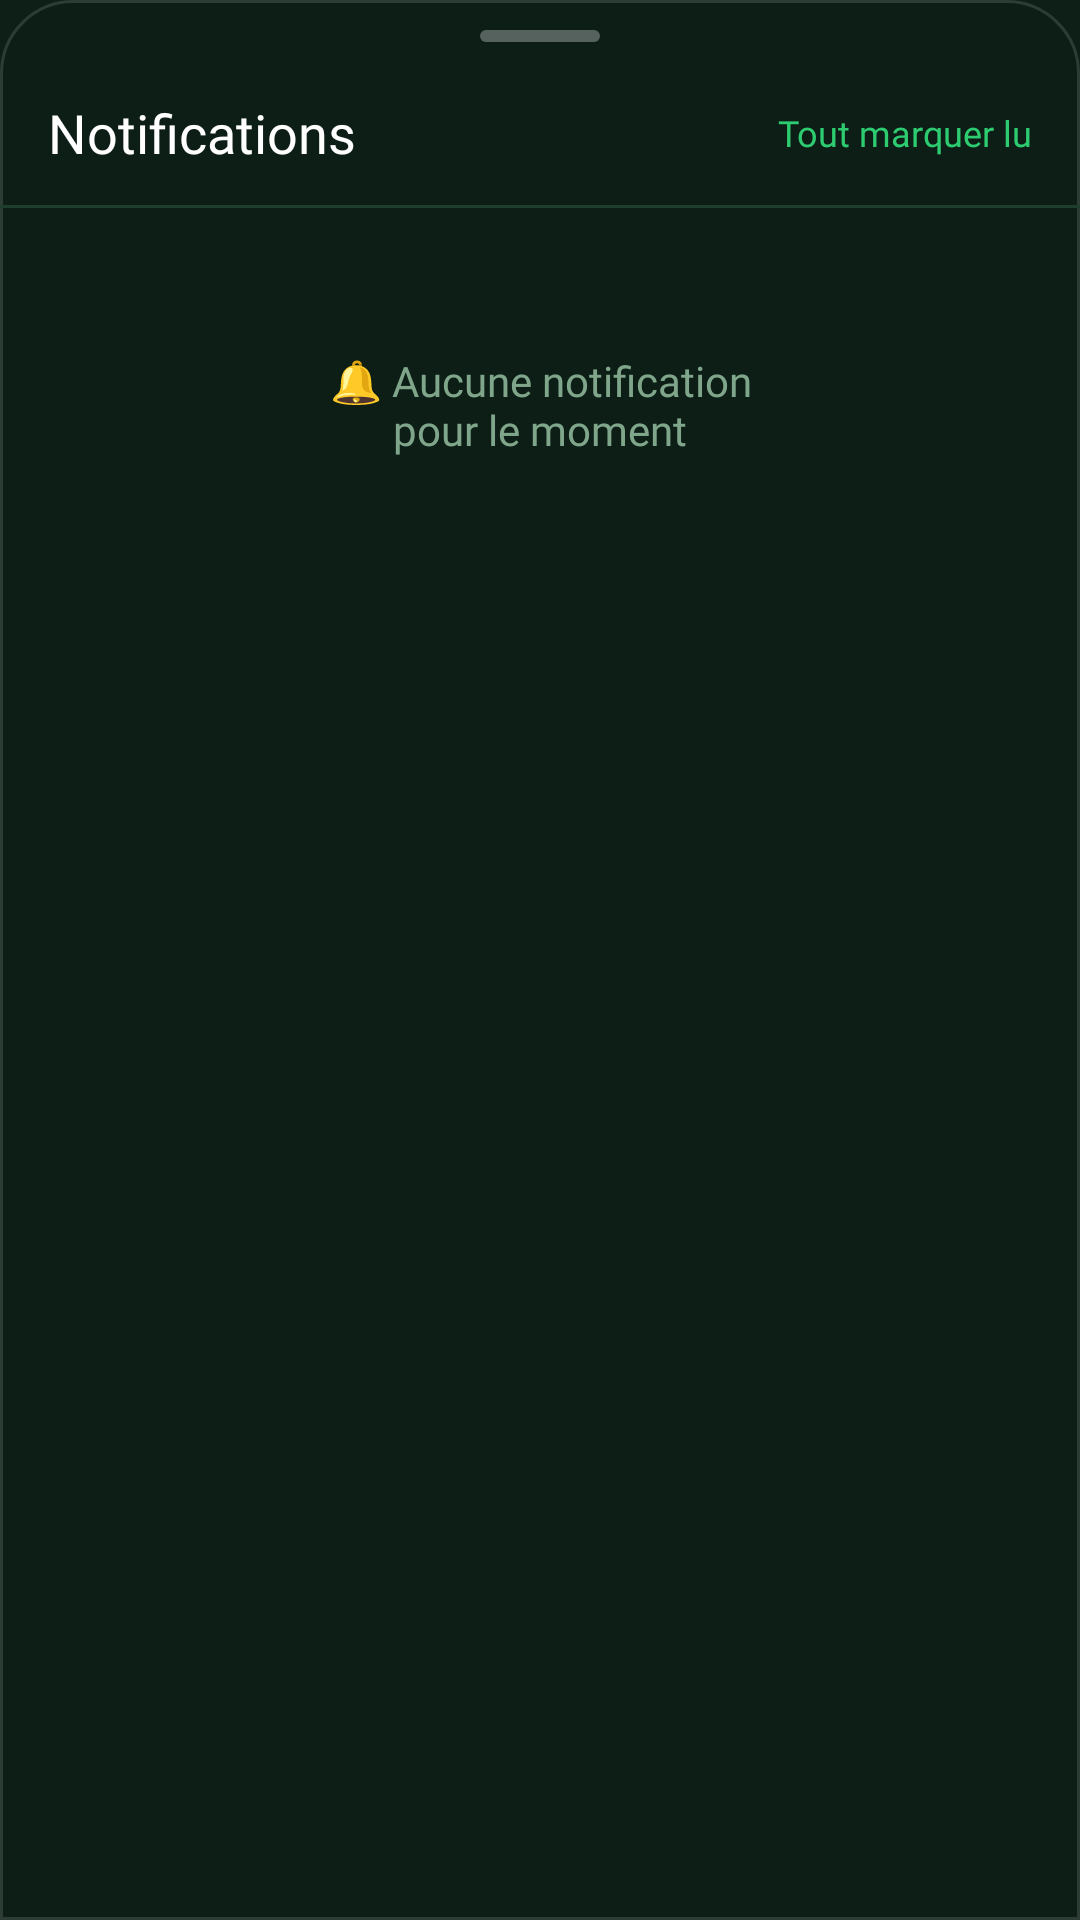

Produce the Android XML layout that renders to this screen, including the resource entries it uses.
<!-- AndroidManifest.xml: application theme Theme.Madinatti -->
<!-- res/layout/bottom_sheet_notifications.xml -->
<?xml version="1.0" encoding="utf-8"?>
<LinearLayout
    xmlns:android="http://schemas.android.com/apk/res/android"
    android:layout_width="match_parent"
    android:layout_height="wrap_content"
    android:orientation="vertical"
    android:background="@drawable/bg_bottom_sheet_glass">


    <View
        android:layout_width="40dp"
        android:layout_height="4dp"
        android:layout_gravity="center_horizontal"
        android:layout_marginTop="10dp"
        android:layout_marginBottom="6dp"
        android:background="@drawable/bg_drag_handle"/>

    <LinearLayout
        android:layout_width="match_parent"
        android:layout_height="wrap_content"
        android:orientation="horizontal"
        android:gravity="center_vertical"
        android:paddingLeft="16dp"
        android:paddingRight="16dp"
        android:paddingTop="12dp"
        android:paddingBottom="12dp"
        >

        <TextView
            android:layout_width="0dp"
            android:layout_height="wrap_content"
            android:layout_weight="1"
            android:text="@string/notifications"
            android:textColor="#FFFFFF"
            android:textSize="18sp"
            android:fontFamily="@font/poppins_semibold"/>

        <TextView
            android:id="@+id/tvMarkAllRead"
            android:layout_width="wrap_content"
            android:layout_height="wrap_content"
            android:text="@string/mark_all_read"
            android:textColor="#2ECC71"
            android:textSize="12sp"
            android:fontFamily="@font/poppins_regular"
            android:clickable="true"
            android:focusable="true"/>

    </LinearLayout>

    <View android:layout_width="match_parent" android:layout_height="1dp" android:background="#1E3D2A"/>

    <androidx.core.widget.NestedScrollView
        android:layout_width="match_parent"
        android:layout_height="wrap_content">

        <LinearLayout
            android:id="@+id/notifContentContainer"
            android:layout_width="match_parent"
            android:layout_height="wrap_content"
            android:orientation="vertical"
            android:paddingBottom="24dp">

            <TextView
                android:id="@+id/tvEmptyNotifs"
                android:layout_width="match_parent"
                android:layout_height="wrap_content"
                android:text="@string/no_notifications"
                android:textColor="#7FA68A"
                android:textSize="14sp"
                android:fontFamily="@font/poppins_regular"
                android:gravity="center"
                android:paddingVertical="48dp"
                android:visibility="visible"/>

        </LinearLayout>
    </androidx.core.widget.NestedScrollView>

</LinearLayout>
<!-- resources referenced by this layout -->
<resources>
  <!-- drawable bg_bottom_sheet_glass (drawable) -->
  <?xml version="1.0" encoding="utf-8"?>
  <shape xmlns:android="http://schemas.android.com/apk/res/android">
      <solid android:color="#CC0D1F17"/>
      <corners
          android:topLeftRadius="24dp"
          android:topRightRadius="24dp"/>
      <stroke
          android:width="1dp"
          android:color="#22FFFFFF"/>
  </shape>
  <!-- drawable bg_drag_handle (drawable) -->
  <?xml version="1.0" encoding="utf-8"?>
  <shape xmlns:android="http://schemas.android.com/apk/res/android">
      <solid android:color="#4DFFFFFF"/>
      <corners android:radius="2dp"/>
  </shape>
  <string name="mark_all_read">Tout marquer lu</string>
  <string name="no_notifications">🔔 Aucune notification\npour le moment</string>
  <string name="notifications">Notifications</string>
  <style name="Theme.Madinatti" parent="Theme.MaterialComponents.DayNight.NoActionBar">
          <item name="colorPrimary">@color/primary_green</item>
          <item name="colorPrimaryDark">@color/primary_dark</item>
          <item name="colorAccent">@color/primary_green</item>
          <item name="android:windowBackground">@color/background</item>
          <item name="android:navigationBarColor">@color/background</item>
          <item name="android:windowLightStatusBar">false</item>
          <item name="android:statusBarColor">#132D1F</item>
          <item name="colorSecondaryContainer">#22FFFFFF</item>
          <item name="colorOnSecondaryContainer">#FFFFFF</item>
      </style>
  <color name="primary_green">#2ECC71</color>
  <color name="primary_dark">#27AE60</color>
  <color name="background">#0D1F17</color>
</resources>
